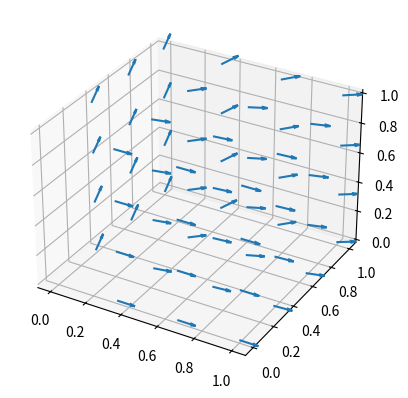

Write Python code to recreate this figure.
import numpy as np
import matplotlib.pyplot as plt


class Partials(object):

    def __init__(self, x, y, z, partial_func_x, partial_func_y, partial_func_z,
                 xlabel='x', ylabel='y', zlabel='z'):

        # coordinates
        self.x = x
        self.y = y
        self.z = z
        self._xx, self._yy, self._zz = np.meshgrid(x, y, z)

        self.xlabel = xlabel
        self.ylabel = ylabel
        self.zlabel = zlabel
        self.axis_labels = (self.xlabel, self.ylabel, self.zlabel)

        # partial derivative functions (functions of (x, y, z) in general)
        self.partial_func_x = partial_func_x
        self.partial_func_y = partial_func_y
        self.partial_func_z = partial_func_z

        self.f_x, self.f_y, self.f_z = self._evaluate_partials()
        self.gradient_magnitude = self._grad_mag()

        self.gradient = (self.f_x, self.f_y, self.f_z)
        self.coords = (self.x, self.y, self.z)

        self.shape = np.shape(self.gradient_magnitude)

    def _evaluate_partials(self):

        f_x_eval = self.partial_func_x(self._xx, self._yy, self._zz)
        f_y_eval = self.partial_func_y(self._xx, self._yy, self._zz)
        f_z_eval = self.partial_func_y(self._xx, self._yy, self._zz)

        return f_x_eval, f_y_eval, f_z_eval

    def _grad_mag(self):
        return np.sqrt(self.f_x**2 + self.f_y**2 + self.f_z**2)

    def isolate_plane_indices(self, axis_label, value, approx_ok=True):

        axis_num = self.axis_labels.index(axis_label)
        if value is None:
            return axis_num, None

        axis_values = self.coords[axis_num]
        if approx_ok:
            idx = np.argmin(np.abs(axis_values - value))
        else:
            idx = np.where(axis_values == value)[0][0]

        return axis_num, idx

    @staticmethod
    def extract_2d_slice(array, axis_num, idx):
        if axis_num == 0:
            return array[idx, :, :]
        elif axis_num == 1:
            return array[:, idx, :]
        elif axis_num == 2:
            return array[:, :, idx]
        else:
            raise ValueError('axis_num must be either 0, 1, or 2')

    def partial_mag_ratio(self, partial_deriv_axis_label, plane_definition_axis_label, plane_definition_val,
                          approx_ok=True):

        partial_deriv_axis_num, __ = self.isolate_plane_indices(axis_label=partial_deriv_axis_label, value=None)
        plane_def_axis_num, plane_def_idx = self.isolate_plane_indices(axis_label=plane_definition_axis_label,
                                                                       value=plane_definition_val,
                                                                       approx_ok=approx_ok)

        partial_deriv = self.gradient[partial_deriv_axis_num]
        partial_deriv = self.extract_2d_slice(partial_deriv, plane_def_axis_num, plane_def_idx)
        gradient_mag = self.extract_2d_slice(self.gradient_magnitude, plane_def_axis_num, plane_def_idx)

        return np.abs(partial_deriv) / gradient_mag, partial_deriv, gradient_mag


def grad_plot(xx, yy, zz, u, v, w,
              length=0.1, normalize=True):

    fig = plt.figure()
    ax = plt.axes(projection='3d')
    ax.quiver(xx, yy, zz, u, v, w,
              normalize=normalize, length=length)
    fig.show()




GIQE_COEFFICIENTS = (
    9.57,  # A0
    -3.32,  # A1
    3.32,  # A2
    -1.9,  # A3
    -2,  # A4
    -1.8  # A5
)


def get_niirs(gsd, rer, snr):

    """

    :param gsd: ground sample distance (inches)
    :param rer:
    :param snr:
    :return:
    """

    a0 = GIQE_COEFFICIENTS[0]
    a1 = GIQE_COEFFICIENTS[1]
    a2 = GIQE_COEFFICIENTS[2]
    a3 = GIQE_COEFFICIENTS[3]
    a4 = GIQE_COEFFICIENTS[4]
    a5 = GIQE_COEFFICIENTS[5]
    pass


def p_x(xx, yy, zz):
    return 2 * xx


def p_y(xx, yy, zz):
    return 0.5 * yy**2


def p_z(xx, yy, zz):
    return xx - yy + 0.2 * np.sqrt(zz)


if __name__ == '__main__':

    _x, _y, _z = np.linspace(0, 1, num=4), np.linspace(0, 1, num=4), np.linspace(0, 1, num=4)
    partial_compare = Partials(_x, _y, _z,
                               p_x, p_y, p_z)
    _xx, _yy, _zz = np.meshgrid(_x, _y, _z)

    _u, _v, _w = partial_compare.gradient
    grad_plot(_xx, _yy, _zz, _u, _v, _w)


